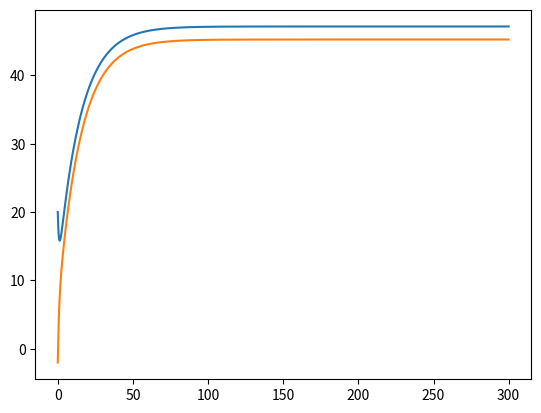

Reproduce this figure in Python.
import numpy as np
from scipy.integrate import odeint
import matplotlib.pyplot as plt


t = np.linspace(0,300,1000);


def func(crt, t):
    T1, T2 = crt;
    dt1_dt = a2*(Te - T1) + a1*(Tg-T1) + a3*(T2-T1);
    print(dt1_dt)
    if (dt1_dt < 0): dt1_dt +=v
    dt2_dt = a2*(Te-T1) + a3*(T1-T2);
    return dt1_dt, dt2_dt;



v = 5
a1 = 0.1
a2 = 0.02
a3 = 0.6
T1_0 = 273+20
T2_0 = 273-2
Tg = 273+20
Te = 273-10

crt = T1_0, T2_0
sol = odeint(func,crt,t);
plt.plot(t,sol-273)
